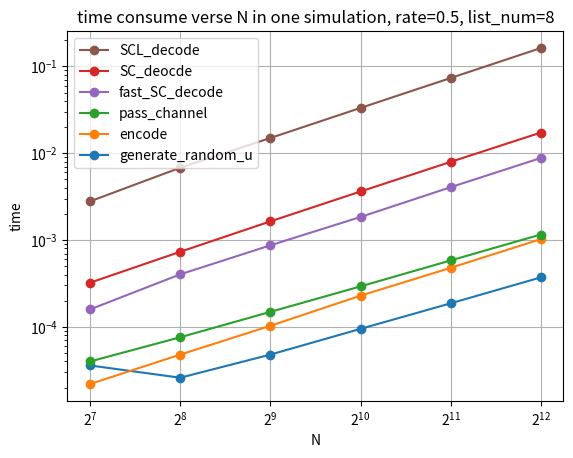

Recreate this plot in Python.
import matplotlib.pyplot as plt

#1 基础绘图
#第1步：定义x和y坐标轴上的点   x坐标轴上点的数值
N=[128, 256, 512, 1024, 2048, 4096]
#y坐标轴上点的数值
generate_random_u=[3.600000e-05, 2.600000e-05, 4.800000e-05, 9.500000e-05, 1.870000e-04, 3.720000e-04]
encode=[2.200000e-05, 4.800000e-05, 1.030000e-04, 2.290000e-04, 4.790000e-04, 1.026000e-03]
pass_channel=[4.000000e-05, 7.600000e-05, 1.490000e-04, 2.930000e-04, 5.830000e-04, 1.159000e-03]
SC_deocde=[3.230000e-04, 7.330000e-04, 1.641000e-03, 3.625000e-03, 7.956000e-03, 1.730100e-02]
fast_SC_decode=[1.590000e-04, 4.030000e-04, 8.700000e-04, 1.845000e-03, 4.065000e-03, 8.821000e-03]
SCL_decode=[2.790000e-03, 6.808000e-03, 1.497200e-02, 3.323900e-02, 7.352400e-02, 1.626640e-01]

#第2步：使用plot绘制线条第1个参数是x的坐标值，第2个参数是y的坐标值
#plt.plot(x,y)

#2 定义绘图属性
'''
color：线条颜色，值r表示红色（red）
marker：点的形状，值o表示点为圆圈标记（circle marker）
linestyle：线条的形状，值dashed表示用虚线连接各点
'''
#plt.plot(x, y, color='r',marker='o',linestyle='dashed')
#plt.plot(x, y, 'ro')

p1,=plt.plot(N,generate_random_u,marker='o')
p2,=plt.plot(N,encode,marker='o')
p3,=plt.plot(N,pass_channel,marker='o')
p4,=plt.plot(N,SC_deocde,marker='o')
p5,=plt.plot(N,fast_SC_decode,marker='o')
p6,=plt.plot(N,SCL_decode,marker='o')
'''
axis：坐标轴范围
语法为axis[xmin, xmax, ymin, ymax]，
也就是axis[x轴最小值, x轴最大值, y轴最小值, y轴最大值]
'''
#plt.axis([0, 6, 0, 20])


#对数坐标
plt.xscale("log",base=2)
plt.yscale("log")

#网格
plt.grid()

#设置y轴刻度
plt.xticks(N)

#3 给图片添加注释和标题等

#第2步：使用plot绘制线条 第1个参数是x的坐标值，第2个参数是y的坐标值
#plt.plot(x,y)
#添加文本 #x轴文本
plt.xlabel('N')
#y轴文本
plt.ylabel('time')
#标题
plt.title('time consume verse N in one simulation, rate=0.5, list_num=8')
#添加注释 参数名xy：箭头注释中箭头所在位置，参数名xytext：注释文本所在位置，
#arrowprops在xy和xytext之间绘制箭头, shrink表示注释点与注释文本之间的图标距离

#plt.annotate('I\'m annotation', xy=(2,5), xytext=(2, 10),
#            arrowprops=dict(facecolor='black', shrink=0.01),
#            )

#添加图例
l1 = plt.legend([p6,p4,p5,p3,p2,p1], \
                ["SCL_decode", "SC_deocde", "fast_SC_decode", \
                 "pass_channel", "encode", "generate_random_u"], \
                loc='upper left')

#第3步：显示图形
plt.show()
